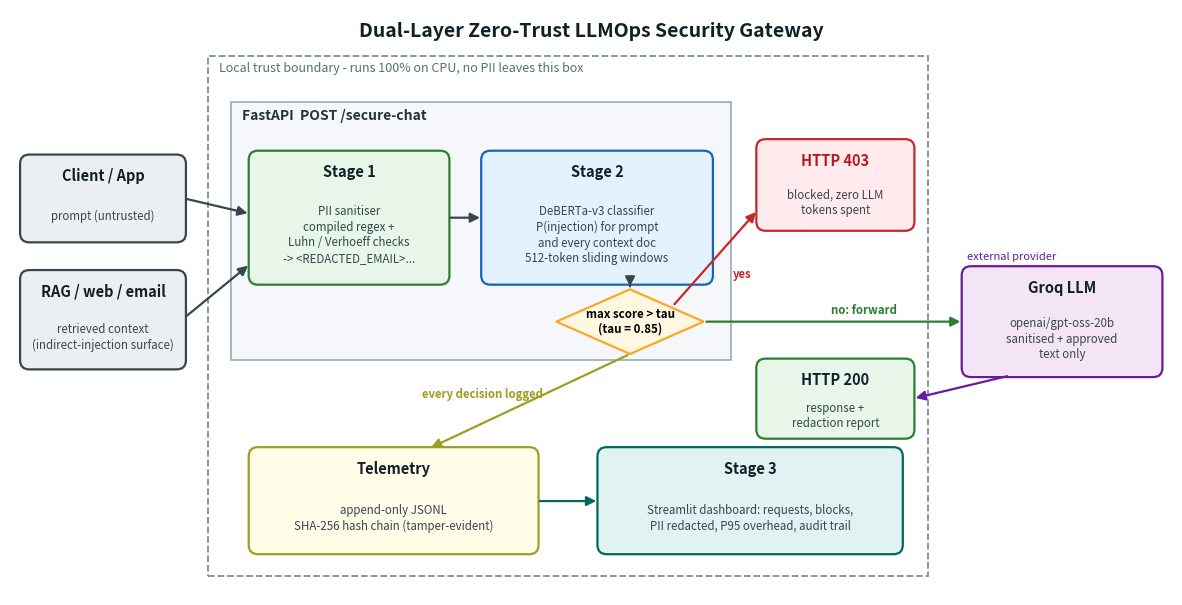

Write Python code to recreate this figure. (Note: this script raises an exception after producing the figure.)
"""Regenerates docs/architecture.png (python docs/make_architecture.py)."""
from pathlib import Path

import matplotlib
matplotlib.use("Agg")
import matplotlib.pyplot as plt
from matplotlib.patches import FancyArrowPatch, FancyBboxPatch, Polygon, Rectangle

fig, ax = plt.subplots(figsize=(15, 7.6))
ax.set_xlim(0, 15); ax.set_ylim(0, 7.6); ax.axis("off")


def box(x, y, w, h, title, sub="", fc="#FFFFFF", ec="#37474F", tc="#102027"):
    ax.add_patch(FancyBboxPatch((x, y), w, h, boxstyle="round,pad=0.02,rounding_size=0.12", fc=fc, ec=ec, lw=1.6))
    if not sub:
        ax.text(x + w / 2, y + h / 2, title, ha="center", va="center", fontsize=10.5, fontweight="bold", color=tc)
        return
    ax.text(x + w / 2, y + h - 0.26, title, ha="center", va="center", fontsize=10.5, fontweight="bold", color=tc)
    ax.text(x + w / 2, (y + h - 0.45) / 2 + y / 2, sub, ha="center", va="center", fontsize=8.3, color="#37474F",
            linespacing=1.25)


def arrow(x1, y1, x2, y2, label="", color="#37474F", ls="-", lx=0, ly=0.15):
    ax.add_patch(FancyArrowPatch((x1, y1), (x2, y2), arrowstyle="-|>", mutation_scale=14, lw=1.6, color=color, ls=ls))
    if label:
        ax.text((x1 + x2) / 2 + lx, (y1 + y2) / 2 + ly, label, ha="center", fontsize=8.2, color=color, fontweight="bold")


# trust boundary
ax.add_patch(Rectangle((2.55, 0.25), 9.3, 6.75, fill=False, ls="--", lw=1.3, ec="#78909C"))
ax.text(2.7, 6.8, "Local trust boundary - runs 100% on CPU, no PII leaves this box", fontsize=9, color="#546E7A",
        style="italic")
ax.add_patch(Rectangle((2.85, 3.05), 6.45, 3.35, fc="#F5F7FA", ec="#90A4AE", lw=1.1))
ax.text(3.0, 6.17, "FastAPI  POST /secure-chat", fontsize=10, fontweight="bold", color="#263238")

box(0.15, 4.6, 2.1, 1.1, "Client / App", "prompt (untrusted)", fc="#ECEFF1")
box(0.15, 2.95, 2.1, 1.25, "RAG / web / email", "retrieved context\n(indirect-injection surface)", fc="#ECEFF1")
box(3.1, 4.05, 2.55, 1.7, "Stage 1", "PII sanitiser\ncompiled regex +\nLuhn / Verhoeff checks\n-> <REDACTED_EMAIL>...",
    fc="#E8F5E9", ec="#2E7D32")
box(6.1, 4.05, 2.95, 1.7, "Stage 2", "DeBERTa-v3 classifier\nP(injection) for prompt\nand every context doc\n512-token sliding windows",
    fc="#E3F2FD", ec="#1565C0")
dx, dy = 8.0, 3.55
ax.add_patch(Polygon([[dx - 0.95, dy], [dx, dy + 0.42], [dx + 0.95, dy], [dx, dy - 0.42]], fc="#FFF8E1", ec="#F9A825", lw=1.6))
ax.text(dx, dy, "max score > tau\n(tau = 0.85)", ha="center", va="center", fontsize=8.3, fontweight="bold")

box(9.65, 4.75, 2.0, 1.15, "HTTP 403", "blocked, zero LLM\ntokens spent", fc="#FFEBEE", ec="#C62828", tc="#B71C1C")
box(12.3, 2.85, 2.55, 1.4, "Groq LLM", "openai/gpt-oss-20b\nsanitised + approved\ntext only", fc="#F3E5F5", ec="#6A1B9A")
box(9.65, 2.05, 2.0, 1.0, "HTTP 200", "response +\nredaction report", fc="#E8F5E9", ec="#2E7D32")
box(3.1, 0.55, 3.7, 1.35, "Telemetry", "append-only JSONL\nSHA-256 hash chain (tamper-evident)", fc="#FFFDE7", ec="#9E9D24")
box(7.6, 0.55, 3.9, 1.35, "Stage 3", "Streamlit dashboard: requests, blocks,\nPII redacted, P95 overhead, audit trail",
    fc="#E0F2F1", ec="#00695C")

arrow(2.25, 5.15, 3.1, 4.95)
arrow(2.25, 3.6, 3.1, 4.3)
arrow(5.65, 4.9, 6.1, 4.9)
arrow(dx, 4.05, dx, dy + 0.42)
arrow(dx + 0.55, dy + 0.2, 9.65, 5.0, "yes", "#C62828", lx=0.35, ly=-0.25)
arrow(dx + 0.95, dy, 12.3, dy, "no: forward", "#2E7D32", lx=0.4, ly=0.1)
arrow(12.9, 2.85, 11.65, 2.55, color="#6A1B9A")
ax.text(12.35, 4.35, "external provider", fontsize=8, color="#6A1B9A", style="italic")
arrow(dx, dy - 0.42, 5.4, 1.9, "every decision logged", "#9E9D24", lx=-0.6, ly=0.05)
arrow(6.8, 1.22, 7.6, 1.22, color="#00695C")
ax.text(7.5, 7.25, "Dual-Layer Zero-Trust LLMOps Security Gateway", ha="center", fontsize=14, fontweight="bold",
        color="#102027")
out = Path(__file__).with_name("architecture.png")
fig.savefig(out, dpi=170, bbox_inches="tight", facecolor="white")
print("saved", out)
